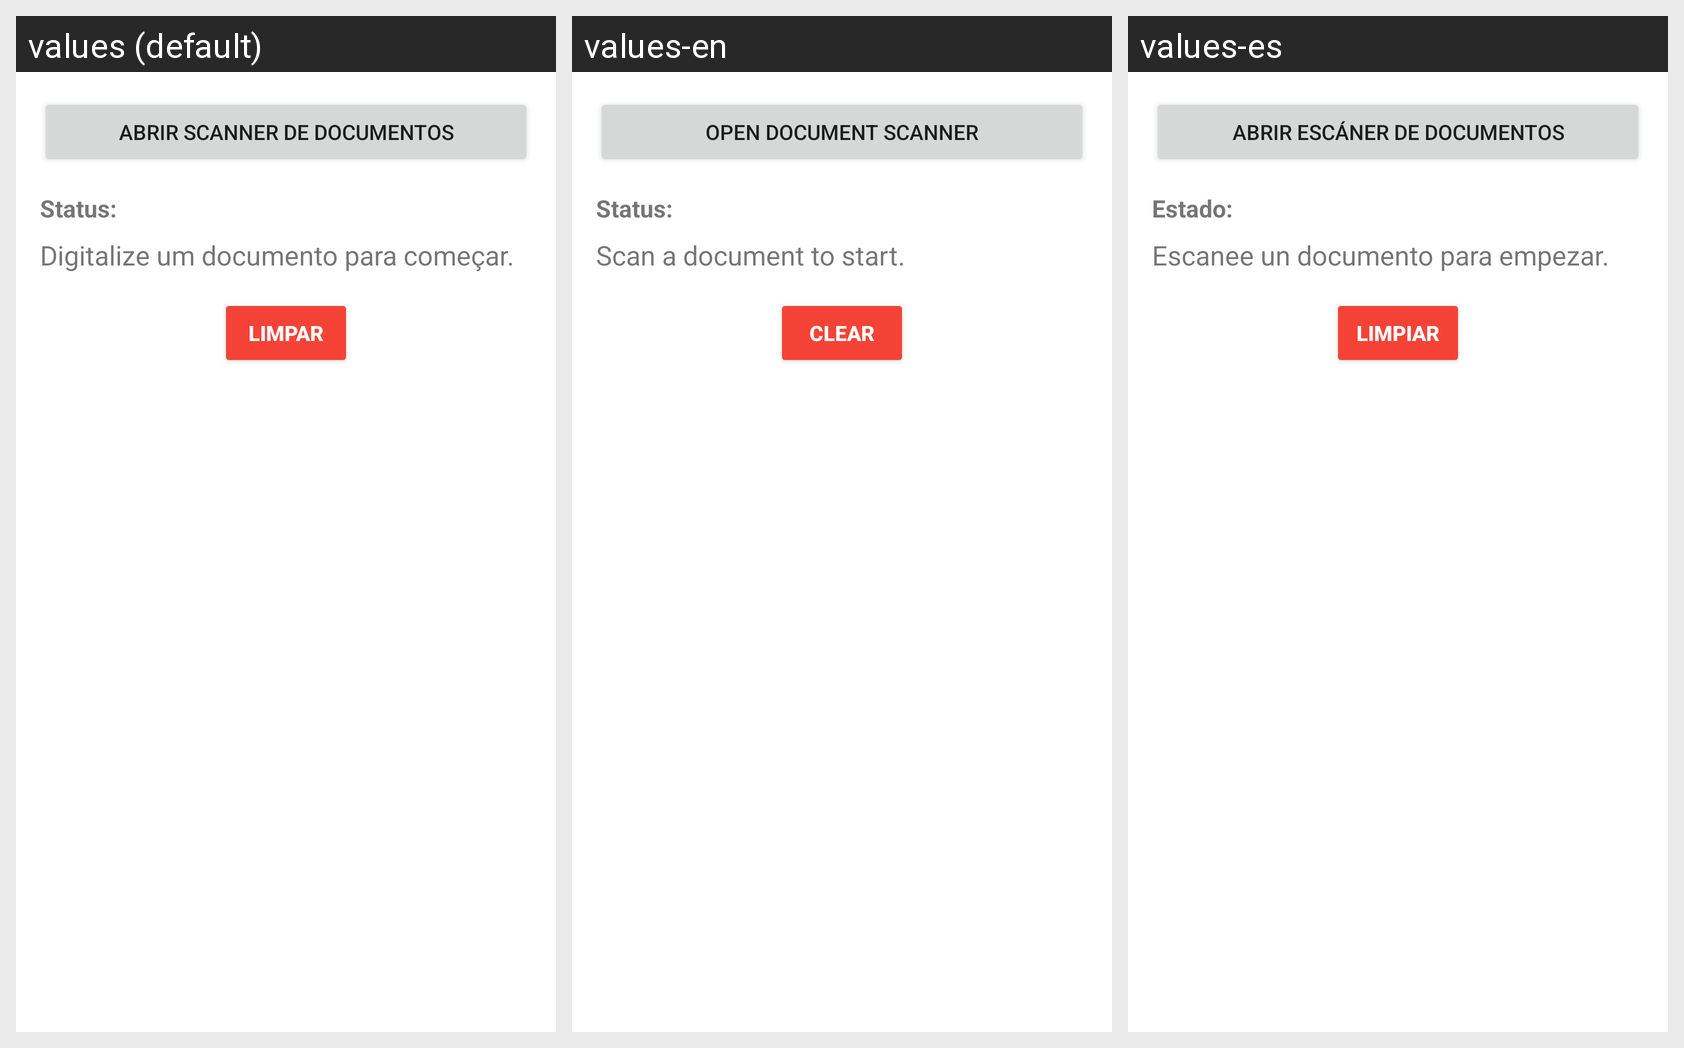

For this localized Android screen grid, give each drawn string resource with its value in every locale shown.
Android screen res/layout/fragment_scanner.xml rendered under 3 locales, left to right: values (default), values-en, values-es. Device: Nexus 5 (rendered at 1080×1920; each locale shown at half size, 540×960, under a caption strip naming it); theme Theme.LeitorFiscal.
Strings drawn on this screen, with the default value and each locale's value (text and hints the layout hard-codes, and strings that could not be matched under every locale, appear in the picture but are not listed):

scan_document_button
  values: Abrir Scanner de Documentos
  values-en: Open Document Scanner
  values-es: Abrir Escáner de Documentos

status_label
  values: Status:
  values-en: Status:
  values-es: Estado:

scan_to_start_message
  values: Digitalize um documento para começar.
  values-en: Scan a document to start.
  values-es: Escanee un documento para empezar.

button_clear_scan
  values: Limpar
  values-en: Clear
  values-es: Limpiar
